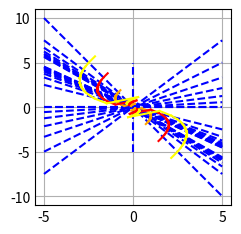

Here is the Python script that generated this plot:
import matplotlib.pyplot as plt
import numpy as np

f = lambda x, k: k * x / (1 - k)

plt.style.use('_mpl-gallery')

def clamp(x):
    return min(max(x, -5), 5)

def binsearch(f1, f2):
    def func(x, epsilon):
        return round(f1(x) - f2(x), epsilon)

    l = -100
    r = 100
    epsilon = 15
    while True:
        m = (r - l) / 2 + l
        value = func(m, epsilon)
        if value > 0:
            r = m
        elif value < 0:
            l = m
        else:
            break

    return m

fig, ax = plt.subplots()

ax.autoscale_view(False, False)

for k in range(-10, 10):
    x = np.linspace(-5, 5, 100)
    y = f(x, k)
    ax.plot(x, y, 'b', linestyle='dashed')

for k in map(lambda x: x / 10, range(0, 7)):
    x = np.linspace(-5, 5, 100)
    y = f(x, k)
    ax.plot(x, y, 'b', linestyle='dashed')

x = np.linspace(-5, 5, 100)
ax.plot(0 * x, x, 'b', linestyle='dashed')

for x_0, color in [(-1, 'orange'), (1, 'orange'), (2, 'red'), (-2, 'red'), (3, 'yellow'), (-3, 'yellow')]:
    old_x_0 = x_0
    step = 0.4
    start_k = -100
    y_0 = f(x_0, start_k * step)

    for k in map(lambda x: x * step, range(start_k, 100)):
        prev_k = k - step
        new_k = k + step
        if k == 0 or new_k == 0 or 1 - k == 0 or 1 - new_k == 0:
            continue
        line = lambda x: k * (x - x_0) + y_0
        # intersect_point = (k**2 * x_0 - y_0 * k) / (k * k + k + 1)
        intersect_point = (k * new_k * x_0 - k * x_0 - y_0 * new_k + y_0) / (k * new_k + new_k - k)

        x = np.linspace(clamp(x_0), clamp(intersect_point), 100)

        y = line(x)
        ax.plot(x, y, color=color)
        x_0 = intersect_point
        y_0 = f(x_0, new_k)

    x_0 = old_x_0
    start_k = 100
    y_0 = f(x_0, start_k * step)

    for k in map(lambda x: x * step, range(start_k, 4, -1)):
        new_k = k - step
        if k == 0 or new_k == 0 or 1 - k == 0 or 1 - new_k == 0:
            continue
        line = lambda x: k * (x - x_0) + y_0
        # k'x / (1 - k') = k(x - x0) + y0
        intersect_point = (k * new_k * x_0 - k * x_0 - y_0 * new_k + y_0) / (k * new_k + new_k - k)

        x = np.linspace(clamp(x_0), clamp(intersect_point), 100)

        y = line(x)
        ax.plot(x, y, color=color)
        x_0 = intersect_point
        y_0 = f(x_0, new_k)



plt.show()
